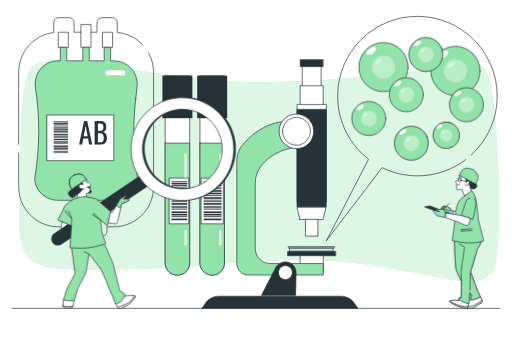
t = 0.00 s
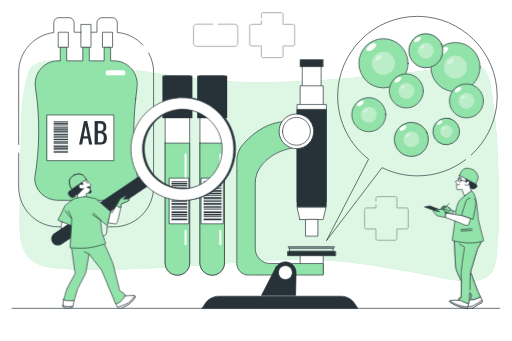
t = 0.42 s
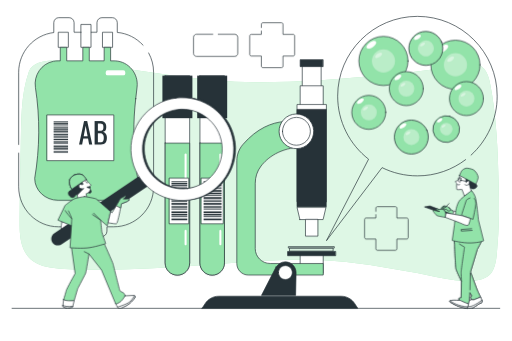
t = 0.83 s
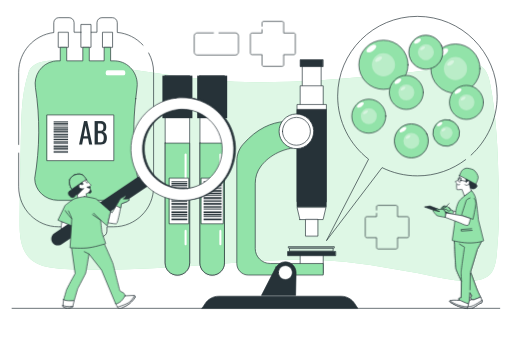
t = 1.25 s
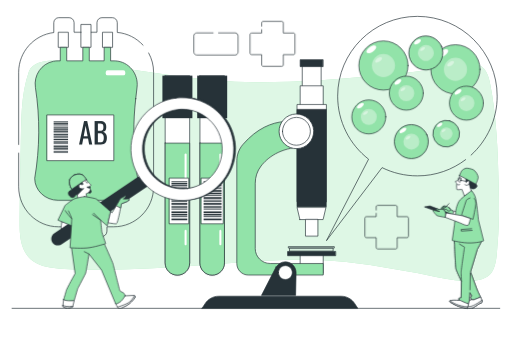
t = 1.67 s
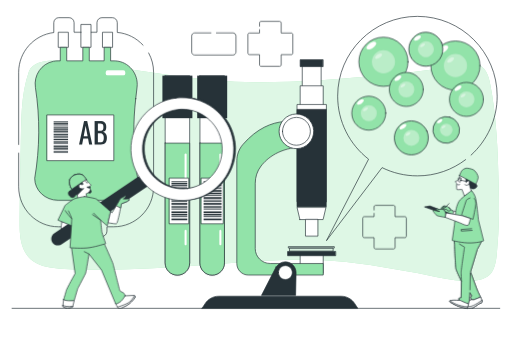
t = 2.08 s

The animated SVG that drew these frames (rendered in a browser with its animation timeline set to each time). Animation: 3 CSS @keyframes rules; one cycle of 2.50 s, repeats indefinitely.

<svg class="animated" id="freepik_stories-blood-research" xmlns="http://www.w3.org/2000/svg" viewBox="0 0 750 500" version="1.1" xmlns:xlink="http://www.w3.org/1999/xlink" xmlns:svgjs="http://svgjs.com/svgjs"><style>svg#freepik_stories-blood-research:not(.animated) .animable {opacity: 0;}svg#freepik_stories-blood-research.animated #freepik--Blood_Cells--inject-37 {animation: 1.5s Infinite  linear floating;animation-delay: 0s;}svg#freepik_stories-blood-research.animated #freepik--Symbols--inject-37 {animation: 1s 1 forwards cubic-bezier(.36,-0.01,.5,1.38) slideDown,1.5s Infinite  linear shake;animation-delay: 0s,1s;}            @keyframes floating {                0% {                    opacity: 1;                    transform: translateY(0px);                }                50% {                    transform: translateY(-10px);                }                100% {                    opacity: 1;                    transform: translateY(0px);                }            }                    @keyframes slideDown {                0% {                    opacity: 0;                    transform: translateY(-30px);                }                100% {                    opacity: 1;                    transform: translateY(0);                }            }                    @keyframes shake {                10%, 90% {                    transform: translate3d(-1px, 0, 0);                  }                  20%, 80% {                    transform: translate3d(2px, 0, 0);                  }                  30%, 50%, 70% {                    transform: translate3d(-4px, 0, 0);                  }                  40%, 60% {                    transform: translate3d(4px, 0, 0);                  }            }        </style><g id="freepik--background-simple--inject-37" class="animable" style="transform-origin: 379.848px 250.316px;"><g id="el198vti0djgb" class="animable" style="transform-origin: 379.848px 250.316px;"><path d="M687.38,93.33c-12.06,1.25-26.77,5.09-33.32,5.96-34.45,4.58-68.99,8.57-103.58,11.93-56.24,5.46-112.77,9.52-169.31,9.52-84.13,0-166.95-17.18-250.2-26.92-19.8-2.31-79.4-15.31-88.92,11.01-12.35,34.13-11.15,75.42-12.01,111.31-.92,38.29-1.79,76.54-1.63,114.8,.06,13.1,1.49,26.59,7.65,38.15,7.71,14.48,21.7,20.89,37.25,23.18,28.14,4.13,56.68,3.5,85.03,3.11,38.32-.54,76.61-2.74,114.85-5.13,66.19-4.13,133.44-11.92,199.82-8.76,46.6,2.22,92.53,10.52,138.34,18.84,18.56,3.37,36.8,8.39,55.58,10.48,15.21,1.69,38.44,3.48,50.74-7.87,10.33-9.53,10.39-32.26,11.53-44.94,2.44-27.32,2.36-54.89,1.73-82.29-1.18-51.34-2.79-104.75-13.07-155.24-3.49-17.12-11.57-29.1-30.48-27.14Z" style="fill: rgb(146, 227, 169); transform-origin: 379.848px 250.316px;" id="elrotr5y6yb6" class="animable"></path><g id="el89di9vr1fnn"><path d="M687.38,93.33c-12.06,1.25-26.77,5.09-33.32,5.96-34.45,4.58-68.99,8.57-103.58,11.93-56.24,5.46-112.77,9.52-169.31,9.52-84.13,0-166.95-17.18-250.2-26.92-19.8-2.31-79.4-15.31-88.92,11.01-12.35,34.13-11.15,75.42-12.01,111.31-.92,38.29-1.79,76.54-1.63,114.8,.06,13.1,1.49,26.59,7.65,38.15,7.71,14.48,21.7,20.89,37.25,23.18,28.14,4.13,56.68,3.5,85.03,3.11,38.32-.54,76.61-2.74,114.85-5.13,66.19-4.13,133.44-11.92,199.82-8.76,46.6,2.22,92.53,10.52,138.34,18.84,18.56,3.37,36.8,8.39,55.58,10.48,15.21,1.69,38.44,3.48,50.74-7.87,10.33-9.53,10.39-32.26,11.53-44.94,2.44-27.32,2.36-54.89,1.73-82.29-1.18-51.34-2.79-104.75-13.07-155.24-3.49-17.12-11.57-29.1-30.48-27.14Z" style="fill: rgb(255, 255, 255); opacity: 0.7; transform-origin: 379.848px 250.316px;" class="animable"></path></g></g></g><g id="freepik--Floor--inject-37" class="animable" style="transform-origin: 374.885px 452.1px;"><line x1="17.34" y1="452.1" x2="732.43" y2="452.1" style="fill: none; stroke: rgb(38, 50, 56); stroke-linecap: round; stroke-linejoin: round; transform-origin: 374.885px 452.1px;" id="elggpdokl0b28" class="animable"></line></g><g id="freepik--Zoom--inject-37" class="animable" style="transform-origin: 603.48px 188.435px;"><path d="M690.37,227.44c23.5-21.39,38.25-52.22,38.25-86.5,0-64.58-52.35-116.94-116.94-116.94s-116.94,52.35-116.94,116.94c0,37.6,17.75,71.05,45.32,92.44l-61.72,119.49,81.52-107.08c15.62,7.73,33.2,12.09,51.81,12.09,26.58,0,51.09-8.87,70.73-23.81" style="fill: none; stroke: rgb(38, 50, 56); stroke-linecap: round; stroke-linejoin: round; transform-origin: 603.48px 188.435px;" id="el2smukm8m74w" class="animable"></path></g><g id="freepik--Blood_Cells--inject-37" class="animable animator-active" style="transform-origin: 611.95px 144.865px;"><g id="el0eqcm1ko9ut6" class="animable" style="transform-origin: 611.95px 144.865px;"><g id="elavukndn07pr" class="animable" style="transform-origin: 561.87px 98.27px;"><circle cx="561.87" cy="98.27" r="36.05" style="fill: rgb(146, 227, 169); stroke: rgb(38, 50, 56); stroke-linecap: round; stroke-linejoin: round; transform-origin: 561.87px 98.27px;" id="elsa1vtk7hjr" class="animable"></circle><g id="elf22aqjcybf"><circle cx="561.87" cy="98.27" r="16.98" style="fill: rgb(255, 255, 255); opacity: 0.37; transform-origin: 561.87px 98.27px;" class="animable"></circle></g><path d="M550.93,69.92c1.26,1.85-.81,5.45-4.61,8.03-3.8,2.58-7.91,3.17-9.16,1.32-1.26-1.85,.81-5.45,4.61-8.03,3.8-2.58,7.91-3.17,9.16-1.32Z" style="fill: rgb(255, 255, 255); transform-origin: 544.045px 74.595px;" id="elr64r1gw9anj" class="animable"></path><g id="el0ooyty07n6c"><path d="M559.66,86.71c.89,1.31-.57,3.86-3.27,5.69-2.7,1.83-5.6,2.25-6.49,.93-.89-1.31,.57-3.86,3.27-5.69,2.7-1.83,5.6-2.25,6.49-.93Z" style="fill: rgb(255, 255, 255); opacity: 0.43; transform-origin: 554.78px 90.02px;" class="animable"></path></g></g><g id="elaksfitkujqh" class="animable" style="transform-origin: 667.43px 103.87px;"><circle cx="667.43" cy="103.87" r="36.05" style="fill: rgb(146, 227, 169); stroke: rgb(38, 50, 56); stroke-linecap: round; stroke-linejoin: round; transform-origin: 667.43px 103.87px;" id="elw8wdgamuas9" class="animable"></circle><g id="eltv1wqbfk9wm"><circle cx="667.43" cy="103.87" r="16.98" style="fill: rgb(255, 255, 255); opacity: 0.37; transform-origin: 667.43px 103.87px;" class="animable"></circle></g><path d="M656.49,75.52c1.26,1.85-.81,5.45-4.61,8.03-3.8,2.58-7.91,3.17-9.16,1.32-1.26-1.85,.81-5.45,4.61-8.03s7.91-3.17,9.16-1.32Z" style="fill: rgb(255, 255, 255); transform-origin: 649.605px 80.195px;" id="elwhl3zgezc9o" class="animable"></path><g id="elbw8v9e5wio9"><path d="M665.22,92.31c.89,1.31-.57,3.86-3.27,5.69-2.7,1.83-5.6,2.25-6.49,.93-.89-1.31,.57-3.86,3.27-5.69,2.7-1.83,5.6-2.25,6.49-.93Z" style="fill: rgb(255, 255, 255); opacity: 0.43; transform-origin: 660.34px 95.62px;" class="animable"></path></g></g><g id="el6hecvzuygdr" class="animable" style="transform-origin: 595.35px 138.82px;"><circle cx="595.35" cy="138.82" r="24.93" style="fill: rgb(146, 227, 169); stroke: rgb(38, 50, 56); stroke-linecap: round; stroke-linejoin: round; transform-origin: 595.35px 138.82px;" id="el1odmcfjpohp" class="animable"></circle><g id="el0npi2xcpaxb"><circle cx="595.35" cy="138.82" r="11.74" style="fill: rgb(255, 255, 255); opacity: 0.37; transform-origin: 595.35px 138.82px;" class="animable"></circle></g><path d="M587.78,119.22c.87,1.28-.56,3.77-3.19,5.55-2.63,1.78-5.47,2.19-6.34,.91-.87-1.28,.56-3.77,3.19-5.55s5.47-2.19,6.34-.91Z" style="fill: rgb(255, 255, 255); transform-origin: 583.015px 122.45px;" id="el4pvvyolhisi" class="animable"></path><g id="elu7cv7mg7dz"><path d="M593.82,130.82c.62,.91-.4,2.67-2.26,3.93-1.86,1.26-3.87,1.55-4.49,.65-.62-.91,.4-2.67,2.26-3.93,1.86-1.26,3.87-1.55,4.49-.65Z" style="fill: rgb(255, 255, 255); opacity: 0.43; transform-origin: 590.445px 133.11px;" class="animable"></path></g></g><g id="eldz147kqe5nw" class="animable" style="transform-origin: 653.91px 198.19px;"><g id="elqprg8pvlvs"><circle cx="653.91" cy="198.19" r="19.54" style="fill: rgb(146, 227, 169); stroke: rgb(38, 50, 56); stroke-linecap: round; stroke-linejoin: round; transform-origin: 653.91px 198.19px; transform: rotate(-75.15deg);" class="animable"></circle></g><g id="elzf2q8rycy89"><circle cx="653.91" cy="198.19" r="9.2" style="fill: rgb(255, 255, 255); opacity: 0.37; transform-origin: 653.91px 198.19px; transform: rotate(-75.07deg);" class="animable"></circle></g><path d="M647.98,182.83c.68,1-.44,2.95-2.5,4.35-2.06,1.4-4.29,1.72-4.97,.71-.68-1,.44-2.95,2.5-4.35,2.06-1.4,4.29-1.72,4.97-.71Z" style="fill: rgb(255, 255, 255); transform-origin: 644.245px 185.36px;" id="ellsdk493lgcc" class="animable"></path><g id="elqqz5s8x9zxd"><path d="M652.71,191.93c.48,.71-.31,2.09-1.77,3.08-1.46,.99-3.04,1.22-3.52,.51s.31-2.09,1.77-3.08c1.46-.99,3.04-1.22,3.52-.51Z" style="fill: rgb(255, 255, 255); opacity: 0.43; transform-origin: 650.065px 193.725px;" class="animable"></path></g></g><g id="el8yt8vv6oqw4" class="animable" style="transform-origin: 624.04px 79.86px;"><g id="elwbzpbg4sitj"><circle cx="624.04" cy="79.86" r="24.93" style="fill: rgb(146, 227, 169); stroke: rgb(38, 50, 56); stroke-linecap: round; stroke-linejoin: round; transform-origin: 624.04px 79.86px; transform: rotate(-22.87deg);" class="animable"></circle></g><g id="el4v9adgkcxj4"><circle cx="624.04" cy="79.86" r="11.74" style="fill: rgb(255, 255, 255); opacity: 0.37; transform-origin: 624.04px 79.86px; transform: rotate(-22.67deg);" class="animable"></circle></g><path d="M616.47,60.26c.87,1.28-.56,3.77-3.19,5.55-2.63,1.78-5.47,2.19-6.34,.91-.87-1.28,.56-3.77,3.19-5.55s5.47-2.19,6.34-.91Z" style="fill: rgb(255, 255, 255); transform-origin: 611.705px 63.49px;" id="eli7yxi7hyy2" class="animable"></path><g id="el8wppioqr98"><path d="M622.51,71.87c.62,.91-.4,2.67-2.26,3.93-1.86,1.26-3.87,1.55-4.49,.65-.62-.91,.4-2.67,2.26-3.93,1.86-1.26,3.87-1.55,4.49-.65Z" style="fill: rgb(255, 255, 255); opacity: 0.43; transform-origin: 619.135px 74.16px;" class="animable"></path></g></g><g id="eloktbdciphkf" class="animable" style="transform-origin: 683.54px 153.44px;"><circle cx="683.54" cy="153.44" r="24.93" style="fill: rgb(146, 227, 169); stroke: rgb(38, 50, 56); stroke-linecap: round; stroke-linejoin: round; transform-origin: 683.54px 153.44px;" id="el5waogpj5tpo" class="animable"></circle><g id="eldfj5rfmdqes"><circle cx="683.54" cy="153.44" r="11.74" style="fill: rgb(255, 255, 255); opacity: 0.37; transform-origin: 683.54px 153.44px;" class="animable"></circle></g><path d="M675.97,133.84c.87,1.28-.56,3.77-3.19,5.55-2.63,1.78-5.47,2.19-6.34,.91-.87-1.28,.56-3.77,3.19-5.55,2.63-1.78,5.47-2.19,6.34-.91Z" style="fill: rgb(255, 255, 255); transform-origin: 671.205px 137.07px;" id="el5qxjr2qhzxx" class="animable"></path><g id="el1e0dlmdl582"><path d="M682.01,145.45c.62,.91-.4,2.67-2.26,3.93-1.86,1.26-3.87,1.55-4.49,.65-.62-.91,.4-2.67,2.26-3.93,1.86-1.26,3.87-1.55,4.49-.65Z" style="fill: rgb(255, 255, 255); opacity: 0.43; transform-origin: 678.635px 147.74px;" class="animable"></path></g></g><g id="el9z5sodh6mz9" class="animable" style="transform-origin: 540.36px 173.66px;"><circle cx="540.36" cy="173.66" r="24.93" style="fill: rgb(146, 227, 169); stroke: rgb(38, 50, 56); stroke-linecap: round; stroke-linejoin: round; transform-origin: 540.36px 173.66px;" id="elp2w7s9couuc" class="animable"></circle><g id="el24c3s2a979a"><circle cx="540.36" cy="173.66" r="11.74" style="fill: rgb(255, 255, 255); opacity: 0.37; transform-origin: 540.36px 173.66px;" class="animable"></circle></g><path d="M532.79,154.05c.87,1.28-.56,3.77-3.19,5.55-2.63,1.78-5.47,2.19-6.34,.91-.87-1.28,.56-3.77,3.19-5.55,2.63-1.78,5.47-2.19,6.34-.91Z" style="fill: rgb(255, 255, 255); transform-origin: 528.025px 157.28px;" id="el371dot4vj6e" class="animable"></path><g id="el07uswgjg1eq8"><path d="M538.83,165.66c.62,.91-.4,2.67-2.26,3.93s-3.87,1.55-4.49,.65c-.62-.91,.4-2.67,2.26-3.93s3.87-1.55,4.49-.65Z" style="fill: rgb(255, 255, 255); opacity: 0.43; transform-origin: 535.455px 167.95px;" class="animable"></path></g></g><g id="elxddoablocrq" class="animable" style="transform-origin: 602.78px 209.87px;"><g id="el9sjl20hxb6t"><circle cx="602.78" cy="209.87" r="24.93" style="fill: rgb(146, 227, 169); stroke: rgb(38, 50, 56); stroke-linecap: round; stroke-linejoin: round; transform-origin: 602.78px 209.87px; transform: rotate(-22.87deg);" class="animable"></circle></g><g id="elkrdkpieh8gc"><circle cx="602.78" cy="209.87" r="11.74" style="fill: rgb(255, 255, 255); opacity: 0.37; transform-origin: 602.78px 209.87px; transform: rotate(-45deg);" class="animable"></circle></g><path d="M595.21,190.27c.87,1.28-.56,3.77-3.19,5.55-2.63,1.78-5.47,2.19-6.34,.91-.87-1.28,.56-3.77,3.19-5.55s5.47-2.19,6.34-.91Z" style="fill: rgb(255, 255, 255); transform-origin: 590.445px 193.5px;" id="elhu281v57ci" class="animable"></path><g id="elklldb2rh5ma"><path d="M601.25,201.87c.62,.91-.4,2.67-2.26,3.93-1.86,1.26-3.87,1.55-4.49,.65-.62-.91,.4-2.67,2.26-3.93,1.86-1.26,3.87-1.55,4.49-.65Z" style="fill: rgb(255, 255, 255); opacity: 0.43; transform-origin: 597.875px 204.16px;" class="animable"></path></g></g></g></g><g id="freepik--Microscope--inject-37" class="animable" style="transform-origin: 410.065px 269.845px;"><g id="elt7lp6nt0nh9" class="animable" style="transform-origin: 410.065px 269.845px;"><g id="elqrsk6jt7li"><rect x="439.73" y="372.04" width="33.25" height="28.89" style="fill: rgb(255, 255, 255); stroke: rgb(38, 50, 56); stroke-linecap: round; stroke-linejoin: round; transform-origin: 456.355px 386.485px; transform: rotate(180deg);" class="animable"></rect></g><path d="M442.79,181.23v34.13c-33.17,1.59-51.18,16.17-60.47,28.17-5.57,7.19-8.46,16.09-8.46,25.19v95.72c0,12.13,9.83,21.96,21.96,21.96h77.75v16.9h-109.82c-9.33,0-16.9-7.56-16.9-16.9h0V235.67c0-8.74,3.19-17.16,8.91-23.77,42.29-48.87,87.04-30.68,87.04-30.68Z" style="fill: rgb(146, 227, 169); stroke: rgb(38, 50, 56); stroke-linecap: round; stroke-linejoin: round; transform-origin: 410.21px 290.604px;" id="elk47psxoyuc" class="animable"></path><g id="elzel1gd6u5uh"><rect x="442.79" y="91.27" width="27.13" height="124.1" style="fill: rgb(255, 255, 255); stroke: rgb(38, 50, 56); stroke-linecap: round; stroke-linejoin: round; transform-origin: 456.355px 153.32px; transform: rotate(180deg);" class="animable"></rect></g><g id="el3vif7qwl86f"><rect x="439.73" y="125.84" width="33.25" height="124.1" style="fill: rgb(255, 255, 255); stroke: rgb(38, 50, 56); stroke-linecap: round; stroke-linejoin: round; transform-origin: 456.355px 187.89px; transform: rotate(180deg);" class="animable"></rect></g><g id="eloq9k6sh142i"><rect x="439.73" y="87.59" width="33.25" height="10.08" style="fill: rgb(38, 50, 56); stroke: rgb(38, 50, 56); stroke-linecap: round; stroke-linejoin: round; transform-origin: 456.355px 92.63px; transform: rotate(180deg);" class="animable"></rect></g><g id="elv9uhd571qkc" class="animable" style="transform-origin: 456.355px 364.91px;"><rect x="424.67" y="363.78" width="63.37" height="4.44" style="fill: none; stroke: rgb(38, 50, 56); stroke-linecap: round; stroke-linejoin: round; transform-origin: 456.355px 366px;" id="ely59lrrxqied" class="animable"></rect><rect x="422.93" y="361.6" width="66.85" height="2.15" style="fill: none; stroke: rgb(38, 50, 56); stroke-linecap: round; stroke-linejoin: round; transform-origin: 456.355px 362.675px;" id="elkcth8u0tqdo" class="animable"></rect></g><g id="elokwau7z0eu"><rect x="421.31" y="368.73" width="70.09" height="6.2" style="fill: rgb(38, 50, 56); stroke: rgb(38, 50, 56); stroke-linecap: round; stroke-linejoin: round; transform-origin: 456.355px 371.83px; transform: rotate(180deg);" class="animable"></rect></g><g id="eldqf7sb5dfrn"><rect x="435.1" y="153.21" width="42.51" height="142.83" style="fill: rgb(255, 255, 255); stroke: rgb(38, 50, 56); stroke-linecap: round; stroke-linejoin: round; transform-origin: 456.355px 224.625px; transform: rotate(180deg);" class="animable"></rect></g><g id="el356nexwdkuj"><rect x="435.1" y="160.41" width="42.51" height="142.83" style="fill: rgb(38, 50, 56); stroke: rgb(38, 50, 56); stroke-linecap: round; stroke-linejoin: round; transform-origin: 456.355px 231.825px; transform: rotate(180deg);" class="animable"></rect></g><polygon points="439.35 321.94 473.36 321.94 477.61 303.93 435.1 303.93 439.35 321.94" style="fill: rgb(255, 255, 255); stroke: rgb(38, 50, 56); stroke-linecap: round; stroke-linejoin: round; transform-origin: 456.355px 312.935px;" id="elt5pg4pb79le" class="animable"></polygon><g id="el4ensh2cgwhi"><rect x="447.51" y="321.66" width="17.69" height="24.61" style="fill: rgb(255, 255, 255); stroke: rgb(38, 50, 56); stroke-linecap: round; stroke-linejoin: round; transform-origin: 456.355px 333.965px; transform: rotate(180deg);" class="animable"></rect></g><g id="elflif4k6stup"><circle cx="434.26" cy="192.56" r="25.43" style="fill: rgb(255, 255, 255); stroke: rgb(38, 50, 56); stroke-linecap: round; stroke-linejoin: round; transform-origin: 434.26px 192.56px; transform: rotate(-35.56deg);" class="animable"></circle></g><path d="M413.84,192.56c0-11.28,9.14-20.42,20.42-20.42s20.42,9.14,20.42,20.42-9.14,20.42-20.42,20.42-20.42-9.14-20.42-20.42Z" style="fill: rgb(255, 255, 255); stroke: rgb(38, 50, 56); stroke-linecap: round; stroke-linejoin: round; transform-origin: 434.26px 192.56px;" id="elomvgjj80x" class="animable"></path><path d="M404.32,391.69l.21,.06c2.73-4.64,7.75-7.76,13.52-7.76,8.66,0,15.69,7.02,15.69,15.69l-.68,33.44h-50.01l21.27-41.43Z" style="fill: rgb(38, 50, 56); stroke: rgb(38, 50, 56); stroke-linecap: round; stroke-linejoin: round; transform-origin: 408.395px 408.555px;" id="elewsfrwtvvqd" class="animable"></path><path d="M407.9,399.67c0-5.61,4.54-10.15,10.15-10.15s10.15,4.55,10.15,10.15-4.54,10.15-10.15,10.15-10.15-4.55-10.15-10.15Z" style="fill: rgb(255, 255, 255); stroke: rgb(38, 50, 56); stroke-linecap: round; stroke-linejoin: round; transform-origin: 418.05px 399.67px;" id="ellv5ma5mal" class="animable"></path><path d="M295.92,452.1h228.29l-4.38-6.8c-4.38-6.81-11.93-10.93-20.03-10.93h-179.47c-8.1,0-15.64,4.12-20.03,10.93l-4.38,6.8Z" style="fill: rgb(38, 50, 56); stroke: rgb(38, 50, 56); stroke-linecap: round; stroke-linejoin: round; transform-origin: 410.065px 443.235px;" id="el6rd2ojtsos" class="animable"></path></g></g><g id="freepik--Test_tubes--inject-37" class="animable" style="transform-origin: 285.23px 257.21px;"><g id="eliyz4re14ay" class="animable" style="transform-origin: 259.73px 257.21px;"><g id="elr9pea2kx23" class="animable" style="transform-origin: 259.73px 257.21px;"><path d="M241.78,110.94h35.92V385.52c0,9.91-8.05,17.96-17.96,17.96h0c-9.91,0-17.96-8.05-17.96-17.96V110.94h0Z" style="fill: rgb(255, 255, 255); stroke: rgb(38, 50, 56); stroke-linecap: round; stroke-linejoin: round; transform-origin: 259.74px 257.21px;" id="elmgfyozgdacj" class="animable"></path><path d="M241.78,209.88v175.64c0,9.92,8.04,17.96,17.96,17.96h0c9.92,0,17.96-8.04,17.96-17.96V209.88h-35.92Z" style="fill: rgb(146, 227, 169); stroke: rgb(38, 50, 56); stroke-linecap: round; stroke-linejoin: round; transform-origin: 259.74px 306.68px;" id="el6ne90pz9z2" class="animable"></path><rect x="237.75" y="110.94" width="43.96" height="62.36" style="fill: rgb(38, 50, 56); transform-origin: 259.73px 142.12px;" id="elc0anh88306e" class="animable"></rect><g id="elo481vct9xnb" class="animable" style="transform-origin: 271.75px 292.43px;"><line x1="271.75" y1="338.63" x2="271.75" y2="358.32" style="fill: none; stroke: rgb(255, 255, 255); stroke-linecap: round; stroke-miterlimit: 10; stroke-width: 3px; transform-origin: 271.75px 348.475px;" id="el8wyybn99bw5" class="animable"></line><line x1="271.75" y1="226.54" x2="271.75" y2="315.15" style="fill: none; stroke: rgb(255, 255, 255); stroke-linecap: round; stroke-miterlimit: 10; stroke-width: 3px; transform-origin: 271.75px 270.845px;" id="elipspbm967os" class="animable"></line></g></g><g id="el33uzg08delt" class="animable" style="transform-origin: 262.275px 294.72px;"><rect x="248.14" y="261.22" width="28.27" height="67" style="fill: rgb(255, 255, 255); stroke: rgb(38, 50, 56); stroke-linecap: round; stroke-linejoin: round; transform-origin: 262.275px 294.72px;" id="el12szfsjo8mt" class="animable"></rect><rect x="251.02" y="265.92" width="23.18" height="1.19" style="fill: rgb(38, 50, 56); transform-origin: 262.61px 266.515px;" id="elsxura3e6xql" class="animable"></rect><rect x="251.02" y="271.56" width="23.18" height="1.19" style="fill: rgb(38, 50, 56); transform-origin: 262.61px 272.155px;" id="elea6hj1x6vki" class="animable"></rect><rect x="251.02" y="273.81" width="23.18" height="1.19" style="fill: rgb(38, 50, 56); transform-origin: 262.61px 274.405px;" id="el12dtuehqogdf" class="animable"></rect><rect x="251.02" y="276.25" width="23.18" height="1.19" style="fill: rgb(38, 50, 56); transform-origin: 262.61px 276.845px;" id="el5gfjzfe1i99" class="animable"></rect><rect x="251.02" y="286.4" width="23.18" height="1.19" style="fill: rgb(38, 50, 56); transform-origin: 262.61px 286.995px;" id="elehungk4yh3r" class="animable"></rect><rect x="251.02" y="292.97" width="23.18" height="1.19" style="fill: rgb(38, 50, 56); transform-origin: 262.61px 293.565px;" id="elx7jbvwkbjvj" class="animable"></rect><rect x="251.02" y="295.23" width="23.18" height="1.19" style="fill: rgb(38, 50, 56); transform-origin: 262.61px 295.825px;" id="ell1h5g5llqte" class="animable"></rect><rect x="251.02" y="304.06" width="23.18" height="1.19" style="fill: rgb(38, 50, 56); transform-origin: 262.61px 304.655px;" id="eld2au2xmm3m" class="animable"></rect><rect x="251.02" y="306.12" width="23.18" height="1.19" style="fill: rgb(38, 50, 56); transform-origin: 262.61px 306.715px;" id="elsv04y0cp8z" class="animable"></rect><rect x="251.02" y="317.21" width="23.18" height="1.19" style="fill: rgb(38, 50, 56); transform-origin: 262.61px 317.805px;" id="el7k46os0nu2s" class="animable"></rect><rect x="251.02" y="301.99" width="23.18" height="1.19" style="fill: rgb(38, 50, 56); transform-origin: 262.61px 302.585px;" id="el1xiz7z13sjm" class="animable"></rect><rect x="251.02" y="268.14" width="23.18" height="2.38" style="fill: rgb(38, 50, 56); transform-origin: 262.61px 269.33px;" id="el1xx6uk4bz8b" class="animable"></rect><rect x="251.02" y="278.85" width="23.18" height="2.38" style="fill: rgb(38, 50, 56); transform-origin: 262.61px 280.04px;" id="el8sslbdvdhsq" class="animable"></rect><rect x="251.02" y="282.61" width="23.18" height="2.38" style="fill: rgb(38, 50, 56); transform-origin: 262.61px 283.8px;" id="elg5y2ar0ssss" class="animable"></rect><rect x="251.02" y="289.18" width="23.18" height="2.38" style="fill: rgb(38, 50, 56); transform-origin: 262.61px 290.37px;" id="elu8yyi1t52k" class="animable"></rect><rect x="251.02" y="297.83" width="23.18" height="2.38" style="fill: rgb(38, 50, 56); transform-origin: 262.61px 299.02px;" id="eldeyukaq3x8c" class="animable"></rect><rect x="251.02" y="310.04" width="23.18" height="2.38" style="fill: rgb(38, 50, 56); transform-origin: 262.61px 311.23px;" id="elud3qw963rbh" class="animable"></rect><rect x="251.02" y="313.61" width="23.18" height="2.38" style="fill: rgb(38, 50, 56); transform-origin: 262.61px 314.8px;" id="elzoxc3rggutm" class="animable"></rect><rect x="251.02" y="320.56" width="23.18" height="2.38" style="fill: rgb(38, 50, 56); transform-origin: 262.61px 321.75px;" id="elmahursyrd9" class="animable"></rect></g></g><g id="eltoh5k6287q" class="animable" style="transform-origin: 310.73px 257.21px;"><g id="eld7kd5sd6jf6" class="animable" style="transform-origin: 310.73px 257.21px;"><path d="M292.78,110.94h35.92V385.52c0,9.91-8.05,17.96-17.96,17.96h0c-9.91,0-17.96-8.05-17.96-17.96V110.94h0Z" style="fill: rgb(255, 255, 255); stroke: rgb(38, 50, 56); stroke-linecap: round; stroke-linejoin: round; transform-origin: 310.74px 257.21px;" id="eljowqfnya0h" class="animable"></path><path d="M292.78,209.88v175.64c0,9.92,8.04,17.96,17.96,17.96h0c9.92,0,17.96-8.04,17.96-17.96V209.88h-35.92Z" style="fill: rgb(146, 227, 169); stroke: rgb(38, 50, 56); stroke-linecap: round; stroke-linejoin: round; transform-origin: 310.74px 306.68px;" id="elgpcijcn6wfm" class="animable"></path><rect x="288.75" y="110.94" width="43.96" height="62.36" style="fill: rgb(38, 50, 56); transform-origin: 310.73px 142.12px;" id="elu9iy86z0t4m" class="animable"></rect><g id="elbz16uejo5wl" class="animable" style="transform-origin: 322.75px 292.43px;"><line x1="322.75" y1="338.63" x2="322.75" y2="358.32" style="fill: none; stroke: rgb(255, 255, 255); stroke-linecap: round; stroke-miterlimit: 10; stroke-width: 3px; transform-origin: 322.75px 348.475px;" id="elucguyixgvo" class="animable"></line><line x1="322.75" y1="226.54" x2="322.75" y2="315.15" style="fill: none; stroke: rgb(255, 255, 255); stroke-linecap: round; stroke-miterlimit: 10; stroke-width: 3px; transform-origin: 322.75px 270.845px;" id="eltdmp164lmj" class="animable"></line></g></g><g id="elj0tipylst7d" class="animable" style="transform-origin: 310.935px 294.72px;"><rect x="294.9" y="261.22" width="32.07" height="67" style="fill: rgb(255, 255, 255); stroke: rgb(38, 50, 56); stroke-linecap: round; stroke-linejoin: round; transform-origin: 310.935px 294.72px;" id="elpgnk2rmxtdj" class="animable"></rect><rect x="298.17" y="265.92" width="26.3" height="1.19" style="fill: rgb(38, 50, 56); transform-origin: 311.32px 266.515px;" id="elip5sircyrkm" class="animable"></rect><rect x="298.17" y="271.56" width="26.3" height="1.19" style="fill: rgb(38, 50, 56); transform-origin: 311.32px 272.155px;" id="elgpic3k708yi" class="animable"></rect><rect x="298.17" y="273.81" width="26.3" height="1.19" style="fill: rgb(38, 50, 56); transform-origin: 311.32px 274.405px;" id="elvqqdzatmqa" class="animable"></rect><rect x="298.17" y="276.25" width="26.3" height="1.19" style="fill: rgb(38, 50, 56); transform-origin: 311.32px 276.845px;" id="elg7hrhjdj4ir" class="animable"></rect><rect x="298.17" y="286.4" width="26.3" height="1.19" style="fill: rgb(38, 50, 56); transform-origin: 311.32px 286.995px;" id="elk99h6qitux" class="animable"></rect><rect x="298.17" y="292.97" width="26.3" height="1.19" style="fill: rgb(38, 50, 56); transform-origin: 311.32px 293.565px;" id="el74lo8vesb6h" class="animable"></rect><rect x="298.17" y="295.23" width="26.3" height="1.19" style="fill: rgb(38, 50, 56); transform-origin: 311.32px 295.825px;" id="el649195hhxx4" class="animable"></rect><rect x="298.17" y="304.06" width="26.3" height="1.19" style="fill: rgb(38, 50, 56); transform-origin: 311.32px 304.655px;" id="ell8ltra3da7" class="animable"></rect><rect x="298.17" y="306.12" width="26.3" height="1.19" style="fill: rgb(38, 50, 56); transform-origin: 311.32px 306.715px;" id="ellfl9hg9pv1e" class="animable"></rect><rect x="298.17" y="317.21" width="26.3" height="1.19" style="fill: rgb(38, 50, 56); transform-origin: 311.32px 317.805px;" id="el02o4privryvg" class="animable"></rect><rect x="298.17" y="301.99" width="26.3" height="1.19" style="fill: rgb(38, 50, 56); transform-origin: 311.32px 302.585px;" id="eldbr50vzm00e" class="animable"></rect><rect x="298.17" y="268.14" width="26.3" height="2.38" style="fill: rgb(38, 50, 56); transform-origin: 311.32px 269.33px;" id="elcl5plms3t6l" class="animable"></rect><rect x="298.17" y="278.85" width="26.3" height="2.38" style="fill: rgb(38, 50, 56); transform-origin: 311.32px 280.04px;" id="elvf8rc7ugi7o" class="animable"></rect><rect x="298.17" y="282.61" width="26.3" height="2.38" style="fill: rgb(38, 50, 56); transform-origin: 311.32px 283.8px;" id="elgind1wyhyaj" class="animable"></rect><rect x="298.17" y="289.18" width="26.3" height="2.38" style="fill: rgb(38, 50, 56); transform-origin: 311.32px 290.37px;" id="el9lpbvlz55k4" class="animable"></rect><rect x="298.17" y="297.83" width="26.3" height="2.38" style="fill: rgb(38, 50, 56); transform-origin: 311.32px 299.02px;" id="elqjrkdpirs0p" class="animable"></rect><rect x="298.17" y="310.04" width="26.3" height="2.38" style="fill: rgb(38, 50, 56); transform-origin: 311.32px 311.23px;" id="elwmg7ya9rir" class="animable"></rect><rect x="298.17" y="313.61" width="26.3" height="2.38" style="fill: rgb(38, 50, 56); transform-origin: 311.32px 314.8px;" id="elp32ktsqj1ob" class="animable"></rect><rect x="298.17" y="320.56" width="26.3" height="2.38" style="fill: rgb(38, 50, 56); transform-origin: 311.32px 321.75px;" id="el08660cs2kisn" class="animable"></rect></g></g></g><g id="freepik--Blood_Bag--inject-37" class="animable" style="transform-origin: 125.905px 186.49px;"><g id="elf4e7q5kuw1q" class="animable" style="transform-origin: 125.905px 186.49px;"><rect x="85.56" y="47.31" width="14.28" height="22.14" style="fill: none; stroke: rgb(38, 50, 56); stroke-linecap: round; stroke-linejoin: round; transform-origin: 92.7px 58.38px;" id="el9gi7rceek25" class="animable"></rect><rect x="150.42" y="47.31" width="14.28" height="22.14" style="fill: none; stroke: rgb(38, 50, 56); stroke-linecap: round; stroke-linejoin: round; transform-origin: 157.56px 58.38px;" id="elecdogvmomak" class="animable"></rect><rect x="118.77" y="35.86" width="14.28" height="33.58" style="fill: none; stroke: rgb(38, 50, 56); stroke-linecap: round; stroke-linejoin: round; transform-origin: 125.91px 52.65px;" id="ela4bet58a0wh" class="animable"></rect><path d="M27,224.5v49.56c0,32.34,26.22,58.56,58.56,58.56h9.82v6.36c0,4.45,3.61,8.05,8.05,8.05h44.95c4.45,0,8.05-3.61,8.05-8.05v-6.36h9.82c32.34,0,58.56-26.22,58.56-58.56V105.87c0-10.2-2.61-19.79-7.2-28.15m-99.04-30.41h-10.34v-14.04c0-4.04-3.27-7.31-7.31-7.31h-15.14c-4.04,0-7.31,3.27-7.31,7.31v14.49c-29,3.5-51.47,28.18-51.47,58.12v105.99M209.38,66.26c-9.58-10.42-22.89-17.36-37.81-18.71v-14.29c0-4.04-3.27-7.31-7.31-7.31h-15.14c-4.04,0-7.31,3.27-7.31,7.31v14.04h-8.42m12.41,291.48h-39.79v-6h39.79v6Z" style="fill: none; stroke: rgb(38, 50, 56); stroke-linecap: round; stroke-linejoin: round; transform-origin: 125.905px 186.49px;" id="el0uq5y19q0a0k" class="animable"></path><path d="M198.62,144.83l1.98-17.07c2.27-19.54-12.19-37.5-31.84-38.44-.59-.03-1.17-.04-1.77-.04h-5.18v-19.85h-9.49v19.85h-21.79v-19.85h-9.49v19.85h-23.59v-19.85h-9.49v19.85h-3.13c-2.4,0-4.75,.23-7.01,.67-17.58,3.43-29.02,20.57-26.29,38.27h0c6.84,44.22,6.49,89.16-1.03,133.28h0c0,17.82,15.37,32.27,34.33,32.27h82.17c18.96,0,34.33-14.45,34.33-32.27l-1.87-14.05c-4.52-34.04-4.81-68.52-.84-102.63Z" style="fill: rgb(146, 227, 169); stroke: rgb(38, 50, 56); stroke-linecap: round; stroke-linejoin: round; transform-origin: 125.915px 181.6px;" id="elxpuf1prw2x" class="animable"></path><rect x="68.77" y="168.57" width="97.73" height="67.02" style="fill: rgb(255, 255, 255); stroke: rgb(38, 50, 56); stroke-linecap: round; stroke-linejoin: round; transform-origin: 117.635px 202.08px;" id="eluzf6vvywu4j" class="animable"></rect><g id="elswisyjlmxh" class="animable" style="transform-origin: 88.82px 200.93px;"><rect x="78.25" y="178.02" width="21.14" height=".96" style="fill: rgb(38, 50, 56); transform-origin: 88.82px 178.5px;" id="elucbou4iu757" class="animable"></rect><rect x="78.25" y="182.55" width="21.14" height=".96" style="fill: rgb(38, 50, 56); transform-origin: 88.82px 183.03px;" id="el6gdd3ut8lfw" class="animable"></rect><rect x="78.25" y="184.37" width="21.14" height=".96" style="fill: rgb(38, 50, 56); transform-origin: 88.82px 184.85px;" id="el4j8vsjhowpx" class="animable"></rect><rect x="78.25" y="186.33" width="21.14" height=".96" style="fill: rgb(38, 50, 56); transform-origin: 88.82px 186.81px;" id="elzlggj3pcbzm" class="animable"></rect><rect x="78.25" y="194.48" width="21.14" height=".96" style="fill: rgb(38, 50, 56); transform-origin: 88.82px 194.96px;" id="elccg0kdr2jdl" class="animable"></rect><rect x="78.25" y="199.76" width="21.14" height=".96" style="fill: rgb(38, 50, 56); transform-origin: 88.82px 200.24px;" id="el7i8jc5zdo47" class="animable"></rect><rect x="78.25" y="201.58" width="21.14" height=".96" style="fill: rgb(38, 50, 56); transform-origin: 88.82px 202.06px;" id="el0po47bp7en5" class="animable"></rect><rect x="78.25" y="208.67" width="21.14" height=".96" style="fill: rgb(38, 50, 56); transform-origin: 88.82px 209.15px;" id="eldsciznix36c" class="animable"></rect><rect x="78.25" y="210.33" width="21.14" height=".96" style="fill: rgb(38, 50, 56); transform-origin: 88.82px 210.81px;" id="elf8l6w9rd7v" class="animable"></rect><rect x="78.25" y="219.24" width="21.14" height=".96" style="fill: rgb(38, 50, 56); transform-origin: 88.82px 219.72px;" id="elhakuqdwi38" class="animable"></rect><rect x="78.25" y="207.01" width="21.14" height=".96" style="fill: rgb(38, 50, 56); transform-origin: 88.82px 207.49px;" id="elo1izwvyvd9" class="animable"></rect><rect x="78.25" y="179.81" width="21.14" height="1.91" style="fill: rgb(38, 50, 56); transform-origin: 88.82px 180.765px;" id="eltett4be85i" class="animable"></rect><rect x="78.25" y="188.42" width="21.14" height="1.91" style="fill: rgb(38, 50, 56); transform-origin: 88.82px 189.375px;" id="el7b1u5yk6n7d" class="animable"></rect><rect x="78.25" y="191.44" width="21.14" height="1.91" style="fill: rgb(38, 50, 56); transform-origin: 88.82px 192.395px;" id="el8dpqlf8hw2x" class="animable"></rect><rect x="78.25" y="196.72" width="21.14" height="1.91" style="fill: rgb(38, 50, 56); transform-origin: 88.82px 197.675px;" id="elk3cd8j1qraj" class="animable"></rect><rect x="78.25" y="203.67" width="21.14" height="1.91" style="fill: rgb(38, 50, 56); transform-origin: 88.82px 204.625px;" id="elxz9qjjpnvga" class="animable"></rect><rect x="78.25" y="213.48" width="21.14" height="1.91" style="fill: rgb(38, 50, 56); transform-origin: 88.82px 214.435px;" id="elik1tb04nlqf" class="animable"></rect><rect x="78.25" y="216.35" width="21.14" height="1.91" style="fill: rgb(38, 50, 56); transform-origin: 88.82px 217.305px;" id="elxgwm6107lwn" class="animable"></rect><rect x="78.25" y="221.93" width="21.14" height="1.91" style="fill: rgb(38, 50, 56); transform-origin: 88.82px 222.885px;" id="el519mtpd9zsq" class="animable"></rect></g><g id="eltgj4mq1uzur" class="animable" style="transform-origin: 135.935px 194.74px;"><path d="M115.53,211.96l7.31-34.45h4.64l7.36,34.45h-4.55l-1.57-8.68h-7.02l-1.66,8.68h-4.51Zm6.8-12.12h5.74l-2.89-15.52-2.85,15.52Z" style="fill: rgb(38, 50, 56); transform-origin: 125.185px 194.735px;" id="ele77nrs29tbp" class="animable"></path><path d="M138.32,211.96v-34.45h7.91c1.56,0,2.91,.17,4.06,.51,1.15,.34,2.11,.87,2.87,1.57,.77,.71,1.33,1.61,1.7,2.7,.37,1.09,.55,2.38,.55,3.85s-.18,2.64-.53,3.68c-.36,1.04-.89,1.85-1.62,2.45-.72,.6-1.65,.98-2.79,1.15,1.39,.31,2.51,.84,3.36,1.6,.85,.75,1.48,1.72,1.89,2.89,.41,1.18,.62,2.59,.62,4.23,0,1.48-.17,2.82-.51,4.04-.34,1.22-.87,2.25-1.59,3.11-.72,.85-1.64,1.51-2.76,1.98-1.12,.47-2.45,.7-3.98,.7h-9.19Zm4.81-20.07h2.85c1.36,0,2.42-.19,3.19-.57,.77-.38,1.3-1,1.62-1.85,.31-.85,.47-1.96,.47-3.32,0-1.59-.24-2.74-.72-3.44-.48-.71-1.23-1.16-2.25-1.34-1.02-.18-2.35-.28-4-.28h-1.15v10.8Zm0,16.63h3.23c2.15,0,3.59-.5,4.32-1.51,.72-1.01,1.08-2.63,1.08-4.87,0-1.45-.19-2.66-.57-3.64-.38-.98-.99-1.72-1.83-2.21-.84-.5-1.96-.74-3.38-.74h-2.85v12.97Z" style="fill: rgb(38, 50, 56); transform-origin: 147.325px 194.74px;" id="el7kpqqhdxrg" class="animable"></path></g><rect x="154.66" y="103.01" width="28.63" height="7.5" rx="2.74" ry="2.74" style="fill: rgb(255, 255, 255); transform-origin: 168.975px 106.76px;" id="eldjy02wrhraa" class="animable"></rect></g></g><g id="freepik--Symbols--inject-37" class="animable" style="transform-origin: 440.735px 198.18px;"><path d="M382.83,42.89v5.52h-14.81c-1.25,0-2.27,1.02-2.27,2.27v27.18c0,1.25,1.02,2.27,2.27,2.27h14.81v14.81c0,1.25,1.02,2.27,2.27,2.27h27.18c1.25,0,2.27-1.02,2.27-2.27v-14.81h14.81c1.25,0,2.27-1.02,2.27-2.27v-27.18c0-1.25-1.02-2.27-2.27-2.27h-14.81v-14.81c0-1.25-1.02-2.27-2.27-2.27h-27.18c-1.25,0-2.27,1.02-2.27,2.27v5.31" style="fill: none; stroke: rgb(38, 50, 56); stroke-miterlimit: 10; transform-origin: 398.69px 64.27px;" id="ela30m1o38eh" class="animable"></path><path d="M550.75,312.3v5.36h-14.38c-1.22,0-2.2,.99-2.2,2.2v26.39c0,1.22,.99,2.2,2.2,2.2h14.38v14.38c0,1.22,.99,2.2,2.2,2.2h26.39c1.22,0,2.2-.99,2.2-2.2v-14.38h14.38c1.22,0,2.2-.99,2.2-2.2v-26.39c0-1.22-.99-2.2-2.2-2.2h-14.38v-14.38c0-1.22-.99-2.2-2.2-2.2h-26.39c-1.22,0-2.2,.99-2.2,2.2v5.15" style="fill: none; stroke: rgb(38, 50, 56); stroke-miterlimit: 10; transform-origin: 566.145px 333.055px;" id="elwshcpeplcb7" class="animable"></path><path d="M319.04,48.24h24.78c2.43,0,4.41,1.97,4.41,4.41v23.62c0,2.43-1.97,4.41-4.41,4.41h-56.06c-2.43,0-4.41-1.97-4.41-4.41v-23.62c0-2.43,1.97-4.41,4.41-4.41h24.42" style="fill: none; stroke: rgb(38, 50, 56); stroke-miterlimit: 10; transform-origin: 315.79px 64.46px;" id="el5hgf4ulv4jw" class="animable"></path></g><g id="freepik--Character_2--inject-37" class="animable" style="transform-origin: 665.395px 349.334px;"><g id="elwhvwos07cmp" class="animable" style="transform-origin: 665.395px 349.334px;"><g id="el4no2v1d2v4t" class="animable" style="transform-origin: 665.395px 349.334px;"><g id="el6kawzqsveyc" class="animable" style="transform-origin: 684.032px 266.884px;"><path d="M681.19,249.04s-4.14,2.6-4.49,4.14c-.35,1.54-4.37,5.91-4.37,7.92s-1.65,3.43-2.6,4.02c-.95,.59-2.48,.12-2.36,.95,.12,.83,1.77,2.95,1.77,2.95,0,0-.07,1.64-.08,3.51,0,2.36,.09,5.09,.55,5.35,.83,.47,7.33-.24,7.33-.24l3.54,9.57,10.75-5.79-2.48-6.74s5.91-5.79,6.97-6.62c1.06-.83,4.14-6.14,3.19-8.98-.95-2.84-6.14-7.56-9.57-8.74-3.43-1.18-8.15-1.3-8.15-1.3Z" style="fill: rgb(255, 255, 255); stroke: rgb(38, 50, 56); stroke-linecap: round; stroke-linejoin: round; transform-origin: 683.226px 268.125px;" id="elju9zzcvdinl" class="animable"></path><path d="M697.26,269.84s2.36,1.54,1.65,3.66c-.71,2.13-5.2,4.49-8.03,2.95-2.84-1.54-2.36-3.78-2.36-3.78l-1.54-3.78s-3.78-.59-4.02-1.54c-.24-.95-.24-4.96-.47-5.67-.24-.71,14.77,8.15,14.77,8.15Z" style="fill: rgb(38, 50, 56); stroke: rgb(38, 50, 56); stroke-linecap: round; stroke-linejoin: round; transform-origin: 690.765px 269.292px;" id="elrbytdaewlx" class="animable"></path><path d="M673.28,257.2l23.99,12.64s3.43-6.85,3.43-9.93-3.9-9.57-7.21-11.11c-3.31-1.54-8.86-2.6-10.87-2.13-2.01,.47-5.2,2.24-6.26,4.02-1.06,1.77-3.07,6.5-3.07,6.5Z" style="fill: rgb(146, 227, 169); stroke: rgb(38, 50, 56); stroke-linecap: round; stroke-linejoin: round; transform-origin: 686.99px 258.199px;" id="elyncgtqqji9f" class="animable"></path><path d="M682.96,267.36s3.07-3.19,4.37-2.01c1.3,1.18,.24,4.37-.95,5.32-1.18,.95-4.73,1.65-5.2,0" style="fill: rgb(255, 255, 255); stroke: rgb(38, 50, 56); stroke-linecap: round; stroke-linejoin: round; transform-origin: 684.553px 268.375px;" id="el11b7dn8yttlr" class="animable"></path><path d="M674.69,263.9c-.14,.77-.47,1.35-.72,1.31-.26-.05-.35-.71-.2-1.48,.14-.77,.47-1.35,.73-1.31,.26,.05,.35,.71,.2,1.48Z" style="fill: rgb(38, 50, 56); transform-origin: 674.235px 263.815px;" id="el4npmpmo6sgy" class="animable"></path><path d="M675.69,264.22c-.18,1.66-1.2,2.9-2.29,2.79s-1.82-1.55-1.65-3.21c.18-1.66,1.2-2.9,2.29-2.79s1.82,1.55,1.65,3.21Z" style="fill: none; stroke: rgb(38, 50, 56); stroke-linecap: round; stroke-linejoin: round; transform-origin: 673.72px 264.01px;" id="elzodvzte96m" class="animable"></path><line x1="675.69" y1="264.22" x2="683.52" y2="266.08" style="fill: none; stroke: rgb(38, 50, 56); stroke-linecap: round; stroke-linejoin: round; transform-origin: 679.605px 265.15px;" id="el3givz2u7oiu" class="animable"></line><line x1="671.84" y1="262.53" x2="671.14" y2="262.28" style="fill: none; stroke: rgb(38, 50, 56); stroke-linecap: round; stroke-linejoin: round; transform-origin: 671.49px 262.405px;" id="el5ycgvm7o0io" class="animable"></line><path d="M673.75,260.27s2.01-.59,2.36,1.06" style="fill: none; stroke: rgb(38, 50, 56); stroke-linecap: round; stroke-linejoin: round; transform-origin: 674.93px 260.749px;" id="el5yzh9pnh9q9" class="animable"></path><path d="M670.09,270.67s1.89,.83,3.54,0" style="fill: none; stroke: rgb(38, 50, 56); stroke-linecap: round; stroke-linejoin: round; transform-origin: 671.86px 270.854px;" id="elmuch69pmun" class="animable"></path></g><path d="M699.43,425.49l-9.94-26.78,9.94-33.19s6.25-11.06,6.57-13.47c0,0-13.15,1.76-26.13,.64-12.99-1.12-15.23-2.08-15.23-2.08l.8,1.28,.64,6.25s1.12,32.71,2.24,36.56c1.12,3.85,7.86,17.64,7.86,17.64l-.48,24.21s-3.69,.32-3.37,1.28c.32,.96,.48,2.57,.48,2.57,0,0-13.15-.8-13.95,.8-.8,1.6,10.1,7.22,14.43,8.34,4.33,1.12,11.86,2.57,11.86,2.57,0,0,6.89-.32,8.98-1.44,2.08-1.12,8.34-5.93,10.42-6.57,2.08-.64,2.4-1.44,1.92-3.05-.48-1.6-7.05-15.55-7.05-15.55Zm-8.5,13.79s-2.57,1.12-3.21,1.44l.8-11.86,.53,.9,2.51,4.23s-1.92,.96-1.76,1.92c.16,.96,1.12,3.37,1.12,3.37Z" style="fill: rgb(255, 255, 255); stroke: rgb(38, 50, 56); stroke-linecap: round; stroke-linejoin: round; transform-origin: 682.742px 401.36px;" id="elbt1h2dv37gf" class="animable"></path><g id="ell9kiqhg6o3l" class="animable" style="transform-origin: 685.32px 398.07px;"><path d="M704.08,435.62c-1.86-4.18-4.65-10.13-4.65-10.13l-9.94-26.78,9.94-33.19s6.25-11.06,6.57-13.47c0,0-13.15,1.76-26.13,.64-12.99-1.12-15.23-2.08-15.23-2.08l.8,1.28,.64,6.25s1.12,32.71,2.24,36.56c1.12,3.85,7.86,17.64,7.86,17.64l-.48,24.21s-3.69,.32-3.37,1.28c.32,.96,.48,2.57,.48,2.57,0,0,4.65,2.08,6.89,3.21,2.24,1.12,7.05,1.92,7.05,1.92l.96-4.81,.8-11.86,.53,.9,2.51,4.23s-1.92,.96-1.76,1.92c.16,.96,1.12,3.37,1.12,3.37,0,0,3.05,.32,4.33-.16,.9-.34,5.91-2.34,8.82-3.5Z" style="fill: rgb(146, 227, 169); stroke: rgb(38, 50, 56); stroke-linecap: round; stroke-linejoin: round; transform-origin: 685.32px 398.07px;" id="el8a7ip5u2o6o" class="animable"></path><line x1="689.17" y1="400.64" x2="688.69" y2="425.01" style="fill: none; stroke: rgb(38, 50, 56); stroke-linecap: round; stroke-linejoin: round; transform-origin: 688.93px 412.825px;" id="ely8srw3bqkdq" class="animable"></line><path d="M673.14,357.67l7.54,4.65s-4.97,33.51-4.97,36.88,.48,13.15,.48,13.15" style="fill: none; stroke: rgb(38, 50, 56); stroke-linecap: round; stroke-linejoin: round; transform-origin: 676.91px 385.01px;" id="elf3kkvpms4br" class="animable"></path></g><g id="el636yca5zp6r" class="animable" style="transform-origin: 665.395px 317.881px;"><g id="elbk1zdge4pvp" class="animable" style="transform-origin: 658.029px 307.58px;"><polygon points="662.16 309.04 669.74 310.41 667.64 316.7 659.66 312.83 662.16 309.04" style="fill: rgb(255, 255, 255); stroke: rgb(38, 50, 56); stroke-linecap: round; stroke-linejoin: round; transform-origin: 664.7px 312.87px;" id="elpekl0l3ta1p" class="animable"></polygon><path d="M658.69,305.41s2.58,1.45,3.14,2.82c.56,1.37,2.74,1.21,2.58,3.23-.16,2.02-1.69,3.31-4.76,3.23-3.06-.08-8.47-4.11-9.11-4.84-.65-.73,2.98-4.35,4.03-4.6s4.11,.16,4.11,.16Z" style="fill: rgb(146, 227, 169); stroke: rgb(38, 50, 56); stroke-linecap: round; stroke-linejoin: round; transform-origin: 657.441px 309.931px;" id="elzdcfwoxw6yl" class="animable"></path><line x1="657.95" y1="298.46" x2="647.74" y2="308.66" style="fill: rgb(38, 50, 56); stroke: rgb(38, 50, 56); stroke-linecap: round; stroke-linejoin: round; transform-origin: 652.845px 303.56px;" id="elc3jd22saeft" class="animable"></line><path d="M653.48,302.28s-2.71-.8-3.35,0c-.64,.8-.16,5.1-.16,5.1l3.51-5.1Z" style="fill: rgb(146, 227, 169); stroke: rgb(38, 50, 56); stroke-linecap: round; stroke-linejoin: round; transform-origin: 651.639px 304.652px;" id="el75nr5im3f0t" class="animable"></path><path d="M648.68,303.66s-2.16,.63-2.33,1.59c-.16,.97,.32,3.39,.65,3.79,.32,.4,1.29-1.37,1.29-1.37,0,0-.19-2.38,.39-4.01Z" style="fill: rgb(146, 227, 169); stroke: rgb(38, 50, 56); stroke-linecap: round; stroke-linejoin: round; transform-origin: 647.499px 306.379px;" id="elzvkucp526ja" class="animable"></path><path d="M650.13,302.28s-2.16,.63-2.33,1.59c-.16,.97,.32,3.39,.65,3.79s1.29-1.37,1.29-1.37c0,0-.19-2.38,.39-4.01Z" style="fill: rgb(146, 227, 169); stroke: rgb(38, 50, 56); stroke-linecap: round; stroke-linejoin: round; transform-origin: 648.949px 304.999px;" id="elw6i7az2khkf" class="animable"></path><path d="M657.97,304.76l-2.92-2.29-5.36,3.35s-.25,1.42,1.22,1.52c1.47,.1,3.51-.64,3.51-.64,0,0,.31,1.81,1.85,2.25s3.98,.81,4.02-1.68c.02-.92-2.31-2.51-2.31-2.51Z" style="fill: rgb(146, 227, 169); stroke: rgb(38, 50, 56); stroke-linecap: round; stroke-linejoin: round; transform-origin: 654.982px 305.869px;" id="elvka24me5ha" class="animable"></path></g><path d="M690.88,279.53s-12.05,8.86-16.54,13.35-6.73,16.42-6.73,18.31-1.77,18.91-1.77,18.91l-3.19,22.45s14.77,4.02,27.29,3.66c12.52-.35,18.79-3.07,18.79-3.07l-7.68-30.72s-2.6-29.42-5.08-34.97c-2.48-5.55-5.08-7.92-5.08-7.92Z" style="fill: rgb(146, 227, 169); stroke: rgb(38, 50, 56); stroke-linecap: round; stroke-linejoin: round; transform-origin: 685.69px 317.881px;" id="el2pqmhjnt9al" class="animable"></path><polygon points="661.14 317.44 622.06 303.4 629.88 301.97 661.86 313.9 661.14 317.44" style="fill: rgb(38, 50, 56); stroke: rgb(38, 50, 56); stroke-linecap: round; stroke-linejoin: round; transform-origin: 641.96px 309.705px;" id="ell38rorwfqp" class="animable"></polygon><polyline points="691.12 335.3 675.64 336.48 675.99 338.84 691.83 337.78" style="fill: none; stroke: rgb(38, 50, 56); stroke-linecap: round; stroke-linejoin: round; transform-origin: 683.735px 337.07px;" id="elifbpt0qbdcr" class="animable"></polyline></g><path d="M688.75,290.28s-4.37,1.65-5.2,3.07c-.83,1.42-7.33,22.33-7.33,22.33l16.9,5.79s4.25-19.97,4.25-23.16-1.06-5.91-2.48-7.33" style="fill: rgb(146, 227, 169); stroke: rgb(38, 50, 56); stroke-linecap: round; stroke-linejoin: round; transform-origin: 686.795px 305.875px;" id="elsaklumzcn9f" class="animable"></path><path d="M652.36,318.64s19.38,7.09,22.33,8.39c2.95,1.3,9.22,4.37,11.11,3.31,1.89-1.06,3.43-10.04,3.43-10.04l-11.93-4.02-24.1-4.25-.83,6.62Z" style="fill: rgb(255, 255, 255); stroke: rgb(38, 50, 56); stroke-linecap: round; stroke-linejoin: round; transform-origin: 670.795px 321.294px;" id="elau97uqpiiw5" class="animable"></path><path d="M672.72,439.62c.07,.45,.1,.78,.1,.78,0,0-13.15-.8-13.95,.8-.8,1.6,10.1,7.22,14.43,8.34,4.33,1.12,11.86,2.57,11.86,2.57l1.6-6.57c-2.29-.43-12.01-4.96-14.05-5.91Z" style="fill: rgb(255, 255, 255); stroke: rgb(38, 50, 56); stroke-linecap: round; stroke-linejoin: round; transform-origin: 672.794px 445.865px;" id="elwe27jic6sch" class="animable"></path><path d="M685.16,452.1l.48-1.99c-14.4-1.37-22.67-6.41-26.3-9.28-.24,.11-.41,.23-.48,.37-.8,1.6,10.1,7.22,14.43,8.34,4.33,1.12,11.86,2.57,11.86,2.57Z" style="fill: rgb(255, 255, 255); stroke: rgb(38, 50, 56); stroke-linecap: round; stroke-linejoin: round; transform-origin: 672.229px 446.47px;" id="elssg7afhbip" class="animable"></path><g id="elplxcxfybx7g" class="animable" style="transform-origin: 695.918px 443.865px;"><path d="M704.57,444.09c2.08-.64,2.4-1.44,1.92-3.05-.18-.58-1.16-2.81-2.34-5.4l-.07-.02-9.94,3.98-3.21-.32-3.21,1.44-2.57,11.38s6.89-.32,8.98-1.44c2.08-1.12,8.34-5.93,10.42-6.57Z" style="fill: rgb(255, 255, 255); stroke: rgb(38, 50, 56); stroke-linecap: round; stroke-linejoin: round; transform-origin: 695.918px 443.86px;" id="elwezcxl65psh" class="animable"></path><path d="M706.49,441.04c-.04-.14-.13-.38-.26-.69-3.86,2.63-9.2,6.09-12.57,7.59-4.03,1.79-6.65,1.63-7.87,1.37l-.63,2.8s6.89-.32,8.98-1.44c2.08-1.12,8.34-5.93,10.42-6.57,2.08-.64,2.4-1.44,1.92-3.05Z" style="fill: rgb(255, 255, 255); stroke: rgb(38, 50, 56); stroke-linecap: round; stroke-linejoin: round; transform-origin: 695.918px 446.23px;" id="elhe4mv3nt1ar" class="animable"></path></g></g><path d="M653.19,312.02s-1.94-3.52-3.22-4.63-6.38-.32-7.5-.32-2.87-1.91-3.19-.48q-.32,1.44,.64,1.91c.96,.48,4.47,1.59,4.47,1.59l-9.89-1.91s.32,2.55,1.44,3.35c1.12,.8,2.55,3.03,2.55,3.03,0,0,1.12,1.28,2.87,1.91,1.75,.64,11,2.16,11,2.16l.83-6.62Z" style="fill: rgb(146, 227, 169); stroke: rgb(38, 50, 56); stroke-linecap: round; stroke-linejoin: round; transform-origin: 643.845px 312.344px;" id="el4tm0x814vn" class="animable"></path></g></g><g id="freepik--Character_1--inject-37" class="animable" style="transform-origin: 209.873px 297.464px;"><g id="elaoy3peddxl" class="animable" style="transform-origin: 209.873px 297.464px;"><path d="M90.38,324.94s-1.41,7.98-1.21,9.19c.2,1.21,2.32,6.26,6.36,6.67,4.04,.4,7.88-.61,7.88-.61l.91-11.71-13.94-3.53Z" style="fill: rgb(255, 255, 255); stroke: rgb(38, 50, 56); stroke-linecap: round; stroke-linejoin: round; transform-origin: 96.7353px 332.917px;" id="elmz59f8kyba8" class="animable"></path><path d="M85.72,359.82c-3.52,.46-7.17-1.04-9.29-4.19-2.99-4.44-1.82-10.46,2.61-13.45l129.45-87.32c4.44-2.99,10.46-1.82,13.45,2.61,2.99,4.44,1.82,10.46-2.61,13.45l-129.45,87.32c-1.29,.87-2.71,1.39-4.16,1.58Z" style="fill: rgb(38, 50, 56); transform-origin: 149.185px 306.553px;" id="elredpuulikt" class="animable"></path><path d="M259.84,143.46c-41.28,5.39-70.37,43.22-64.98,84.49,5.39,41.28,43.22,70.37,84.49,64.98,41.28-5.39,70.37-43.22,64.98-84.49-5.39-41.28-43.22-70.37-84.49-64.98Zm17.31,132.65c-31.98,4.17-61.29-18.37-65.47-50.35-4.17-31.98,18.37-61.29,50.35-65.47,31.98-4.17,61.29,18.37,65.47,50.35s-18.37,61.29-50.35,65.47Z" style="fill: rgb(38, 50, 56); stroke: rgb(38, 50, 56); stroke-linecap: round; stroke-linejoin: round; transform-origin: 269.595px 218.195px;" id="elrrlzos1kfzp" class="animable"></path><g id="eln4pmiyekhv8" class="animable" style="transform-origin: 213.447px 297.634px;"><path d="M257.2,143.8c-41.28,5.39-70.37,43.22-64.98,84.49,5.39,41.28,43.22,70.37,84.49,64.98,41.28-5.39,70.37-43.22,64.98-84.49-5.39-41.28-43.22-70.37-84.49-64.98Zm17.31,132.65c-31.98,4.17-61.29-18.37-65.47-50.35-4.17-31.98,18.37-61.29,50.35-65.47,31.98-4.17,61.29,18.37,65.47,50.35,4.17,31.98-18.37,61.29-50.35,65.47Z" style="fill: rgb(255, 255, 255); stroke: rgb(38, 50, 56); stroke-linecap: round; stroke-linejoin: round; transform-origin: 266.955px 218.535px;" id="elf89cf0drc94" class="animable"></path><g id="el94d738acmt6" class="animable" style="transform-origin: 141.183px 353.641px;"><g id="elf1qfxabnsgi" class="animable" style="transform-origin: 116.499px 273.87px;"><path d="M108.82,256.56s-5.09,2.24-6.71,6.1c-1.63,3.87-.41,10.38,2.85,15.26s7.94,7.94,7.94,7.94l.81,6.71,13.02-2.24-.81-6.31s6.71-2.24,6.71-3.46-1.63-6.71-1.63-6.71c0,0,2.24-2.24,1.63-3.05-.61-.81-4.68-4.48-4.68-4.48,0,0-3.66-6.51-6.1-8.95-2.44-2.44-7.94-3.05-13.02-.81Z" style="fill: rgb(255, 255, 255); stroke: rgb(38, 50, 56); stroke-linecap: round; stroke-linejoin: round; transform-origin: 117.063px 273.87px;" id="elp81bmefh09" class="animable"></path><path d="M131.07,273.93s-4.39-.12-4.02,.53c.37,.66,4.02,1.87,4.61,1.21,.59-.66-.59-1.75-.59-1.75Z" style="fill: rgb(38, 50, 56); stroke: rgb(38, 50, 56); stroke-linecap: round; stroke-linejoin: round; transform-origin: 129.427px 274.89px;" id="eltbn22ealcon" class="animable"></path><path d="M131.94,278.76s-.15,1.05-.98,1.96-2.26,1.66-1.43,1.96c.83,.3,2.79,.6,3.39-.45,.6-1.05,.23-4.22-.98-3.46Z" style="fill: rgb(38, 50, 56); stroke: rgb(38, 50, 56); stroke-linecap: round; stroke-linejoin: round; transform-origin: 131.241px 280.808px;" id="el2xizcfcrfnm" class="animable"></path><path d="M121.84,276.7s-4.07,.41-5.29-.81-1.83-4.48,0-5.49c1.83-1.02,2.44,.61,2.44,.61,0,0,1.63-.41,2.24-.61,.61-.2-1.83-4.68-1.83-4.68l2.44-8.34c-2.44-2.44-7.94-3.05-13.02-.81,0,0-5.09,2.24-6.71,6.1-1.63,3.87-.41,10.38,2.85,15.26s7.94,7.94,7.94,7.94l3.26-3.26c3.26-3.26,5.7-5.9,5.7-5.9Z" style="fill: rgb(38, 50, 56); stroke: rgb(38, 50, 56); stroke-linecap: round; stroke-linejoin: round; transform-origin: 111.625px 270.525px;" id="elc94lbnssbsr" class="animable"></path><path d="M106.41,278.05s-6.8,1.17-6.61,5.25,4.56,7.39,7.51,6.09c6.64-2.94,2.01-8.03,1.24-9.39-.78-1.36-2.14-1.94-2.14-1.94Z" style="fill: rgb(38, 50, 56); stroke: rgb(38, 50, 56); stroke-linecap: round; stroke-linejoin: round; transform-origin: 105.317px 283.863px;" id="elznfpl17cxy8" class="animable"></path><path d="M125.99,263.06c-1.25-2-2.87-4.4-4.15-5.69-2.44-2.44-7.94-3.05-13.02-.81,0,0-5.09,2.24-6.71,6.1-1.59,3.77-.46,10.06,2.62,14.9l21.27-14.5Z" style="fill: rgb(146, 227, 169); stroke: rgb(38, 50, 56); stroke-linecap: round; stroke-linejoin: round; transform-origin: 113.696px 266.365px;" id="eld1jtcillavq" class="animable"></path><path d="M127.39,267.31c.38,.65,.44,1.33,.13,1.51s-.87-.2-1.25-.85-.44-1.33-.13-1.51c.31-.18,.87,.2,1.25,.85Z" style="fill: rgb(38, 50, 56); transform-origin: 126.83px 267.64px;" id="el0fgebgsths5p" class="animable"></path><path d="M124.17,266.12s.14-1.73,1.73-1.58" style="fill: none; stroke: rgb(38, 50, 56); stroke-linecap: round; stroke-linejoin: round; transform-origin: 125.035px 265.325px;" id="el871ejnw5tdk" class="animable"></path></g><g id="elc51girofo7s" class="animable" style="transform-origin: 144.738px 403.866px;"><g id="elyjuzi8ilbn" class="animable" style="transform-origin: 183.453px 442.586px;"><path d="M182.87,433.74l13.32-.68s2.93,.68,.9,3.61c-2.03,2.93-7,9.03-13.09,11.96-6.1,2.93-8.35,4.06-10.61,3.16-2.26-.9-4.29-7.45-4.29-7.45l13.77-10.61Z" style="fill: rgb(255, 255, 255); stroke: rgb(38, 50, 56); stroke-linecap: round; stroke-linejoin: round; transform-origin: 183.453px 442.576px;" id="elg8o1dzdg75" class="animable"></path><path d="M197.09,436.68c1.48-2.14,.32-3.08-.41-3.43-1.63,3.15-4.28,7.48-7.49,9.75-4.81,3.41-15.12,6.63-17.38,7.32,.5,.71,1.03,1.27,1.58,1.49,2.26,.9,4.52-.23,10.61-3.16,6.1-2.93,11.06-9.03,13.09-11.96Z" style="fill: rgb(255, 255, 255); stroke: rgb(38, 50, 56); stroke-linecap: round; stroke-linejoin: round; transform-origin: 184.808px 442.681px;" id="eln8lyq3146y" class="animable"></path></g><path d="M104.09,360.37l5.64,40.63s-12.64,22.8-13.09,25.06c-.45,2.26-3.84,13.32-3.84,13.32,0,0,4.51,2.71,6.32,2.71s9.26-1.35,9.26-1.35c0,0,4.51-16.03,5.19-17.61,.68-1.58,11.29-21.45,11.74-23.03,.45-1.58,4.74-27.77,4.74-27.77l18.29,23.25,20.99,50.34s4.29-1.35,7.45-4.06c3.16-2.71,6.1-8.13,6.1-8.13,0,0-.45-3.61-2.93-4.74-2.48-1.13-4.74-2.71-4.74-2.71,0,0-9.48-37.7-9.93-39.51-.45-1.81-13.54-31.15-13.54-31.15l-47.63,4.74Z" style="fill: rgb(146, 227, 169); stroke: rgb(38, 50, 56); stroke-linecap: round; stroke-linejoin: round; transform-origin: 137.84px 400.77px;" id="elexyuwse53q9" class="animable"></path><line x1="130.05" y1="372.34" x2="123.24" y2="369.04" style="fill: none; stroke: rgb(38, 50, 56); stroke-linecap: round; stroke-linejoin: round; transform-origin: 126.645px 370.69px;" id="elrwb78jqc4r" class="animable"></line><g id="elc7ziqj3frdi" class="animable" style="transform-origin: 100.025px 445.48px;"><path d="M92.8,439.38l-1.13,9.93s2.71,2.26,6.77,2.26,7.68-1.35,7.68-1.35l2.26-9.48s-11.96,1.13-15.58-1.35Z" style="fill: rgb(255, 255, 255); stroke: rgb(38, 50, 56); stroke-linecap: round; stroke-linejoin: round; transform-origin: 100.025px 445.475px;" id="eln2c1d49ngiq" class="animable"></path><path d="M91.83,447.91l-.16,1.41s2.71,2.26,6.77,2.26,7.68-1.35,7.68-1.35l.29-1.22c-7.09,1.3-12.11-.08-14.58-1.09Z" style="fill: rgb(255, 255, 255); stroke: rgb(38, 50, 56); stroke-linecap: round; stroke-linejoin: round; transform-origin: 99.04px 449.745px;" id="el0myprd2xondn" class="animable"></path></g></g><g id="elf8nky0ewkt" class="animable" style="transform-origin: 123.165px 326.016px;"><path d="M123.54,288.15s-10.84,1.71-14.64,3.23c-3.8,1.52-13.88,9.7-13.88,9.7l-10.46,21.68,19.78,7.99-2.09,32.52s18.26,1.52,28.91-.19c10.65-1.71,23.39-5.9,23.39-5.9,0,0-5.52-15.79-5.71-17.31s-1.71-17.12-1.71-17.12l9.7,8.37,4.94-20.92s-19.59-17.31-21.11-18.45-17.12-3.61-17.12-3.61Z" style="fill: rgb(146, 227, 169); stroke: rgb(38, 50, 56); stroke-linecap: round; stroke-linejoin: round; transform-origin: 123.165px 326.016px;" id="eltzqlu03apvq" class="animable"></path><path d="M104.34,330.75s.38-8.37,.38-10.08-4.75-11.41-4.75-11.41" style="fill: none; stroke: rgb(38, 50, 56); stroke-linecap: round; stroke-linejoin: round; transform-origin: 102.345px 320.005px;" id="elada30smh8xv" class="animable"></path><path d="M104.72,320.67s-7.8-8.37-9.51-11.79" style="fill: none; stroke: rgb(38, 50, 56); stroke-linecap: round; stroke-linejoin: round; transform-origin: 99.965px 314.775px;" id="ele21jp2tp3md" class="animable"></path><polyline points="136.86 312.49 147.13 322.76 135.34 314.78" style="fill: none; stroke: rgb(38, 50, 56); stroke-linecap: round; stroke-linejoin: round; transform-origin: 141.235px 317.625px;" id="elk62iugsydjg" class="animable"></polyline></g><g id="elc8whtr1takf" class="animable" style="transform-origin: 173.505px 307.497px;"><path d="M161.77,310.21l2.09,1.71,10.46-17.5s1.14-2.09,2.09-3.23c.95-1.14,3.99-1.71,5.33-3.23,1.33-1.52,2.47-1.52,1.71,.38-.76,1.9-2.47,2.66-3.04,3.23-.57,.57,8.18,1.14,8.18,1.14,0,0,0,.57-.76,1.52-.76,.95-1.71,1.14-1.71,1.14l-8.56,3.42s-2.66,14.26-4.18,20.16c-1.52,5.9-2.09,8.75-3.42,9.13-1.33,.38-11.98-1.52-11.98-1.52l3.8-16.36Z" style="fill: rgb(255, 255, 255); stroke: rgb(38, 50, 56); stroke-linecap: round; stroke-linejoin: round; transform-origin: 173.285px 307.497px;" id="elpo57qh55k6i" class="animable"></path><path d="M187.83,294.24c.76-.95,1.2-2.64,1.2-2.64,0,0-9.19,.55-8.62-.02,.57-.57,2.28-1.33,3.04-3.23,.76-1.9-.38-1.9-1.71-.38-1.33,1.52-4.37,2.09-5.33,3.23-.95,1.14-2.09,3.23-2.09,3.23l-4.3,7.19,6.36,3.29c.68-3.47,1.17-6.11,1.17-6.11l8.56-3.42s.95-.19,1.71-1.14Z" style="fill: rgb(146, 227, 169); stroke: rgb(38, 50, 56); stroke-linecap: round; stroke-linejoin: round; transform-origin: 179.525px 295.892px;" id="elon4st51drvl" class="animable"></path></g></g></g></g></g><defs>     <filter id="active" height="200%">         <feMorphology in="SourceAlpha" result="DILATED" operator="dilate" radius="2"></feMorphology>                <feFlood flood-color="#32DFEC" flood-opacity="1" result="PINK"></feFlood>        <feComposite in="PINK" in2="DILATED" operator="in" result="OUTLINE"></feComposite>        <feMerge>            <feMergeNode in="OUTLINE"></feMergeNode>            <feMergeNode in="SourceGraphic"></feMergeNode>        </feMerge>    </filter>    <filter id="hover" height="200%">        <feMorphology in="SourceAlpha" result="DILATED" operator="dilate" radius="2"></feMorphology>                <feFlood flood-color="#ff0000" flood-opacity="0.5" result="PINK"></feFlood>        <feComposite in="PINK" in2="DILATED" operator="in" result="OUTLINE"></feComposite>        <feMerge>            <feMergeNode in="OUTLINE"></feMergeNode>            <feMergeNode in="SourceGraphic"></feMergeNode>        </feMerge>            <feColorMatrix type="matrix" values="0   0   0   0   0                0   1   0   0   0                0   0   0   0   0                0   0   0   1   0 "></feColorMatrix>    </filter></defs></svg>